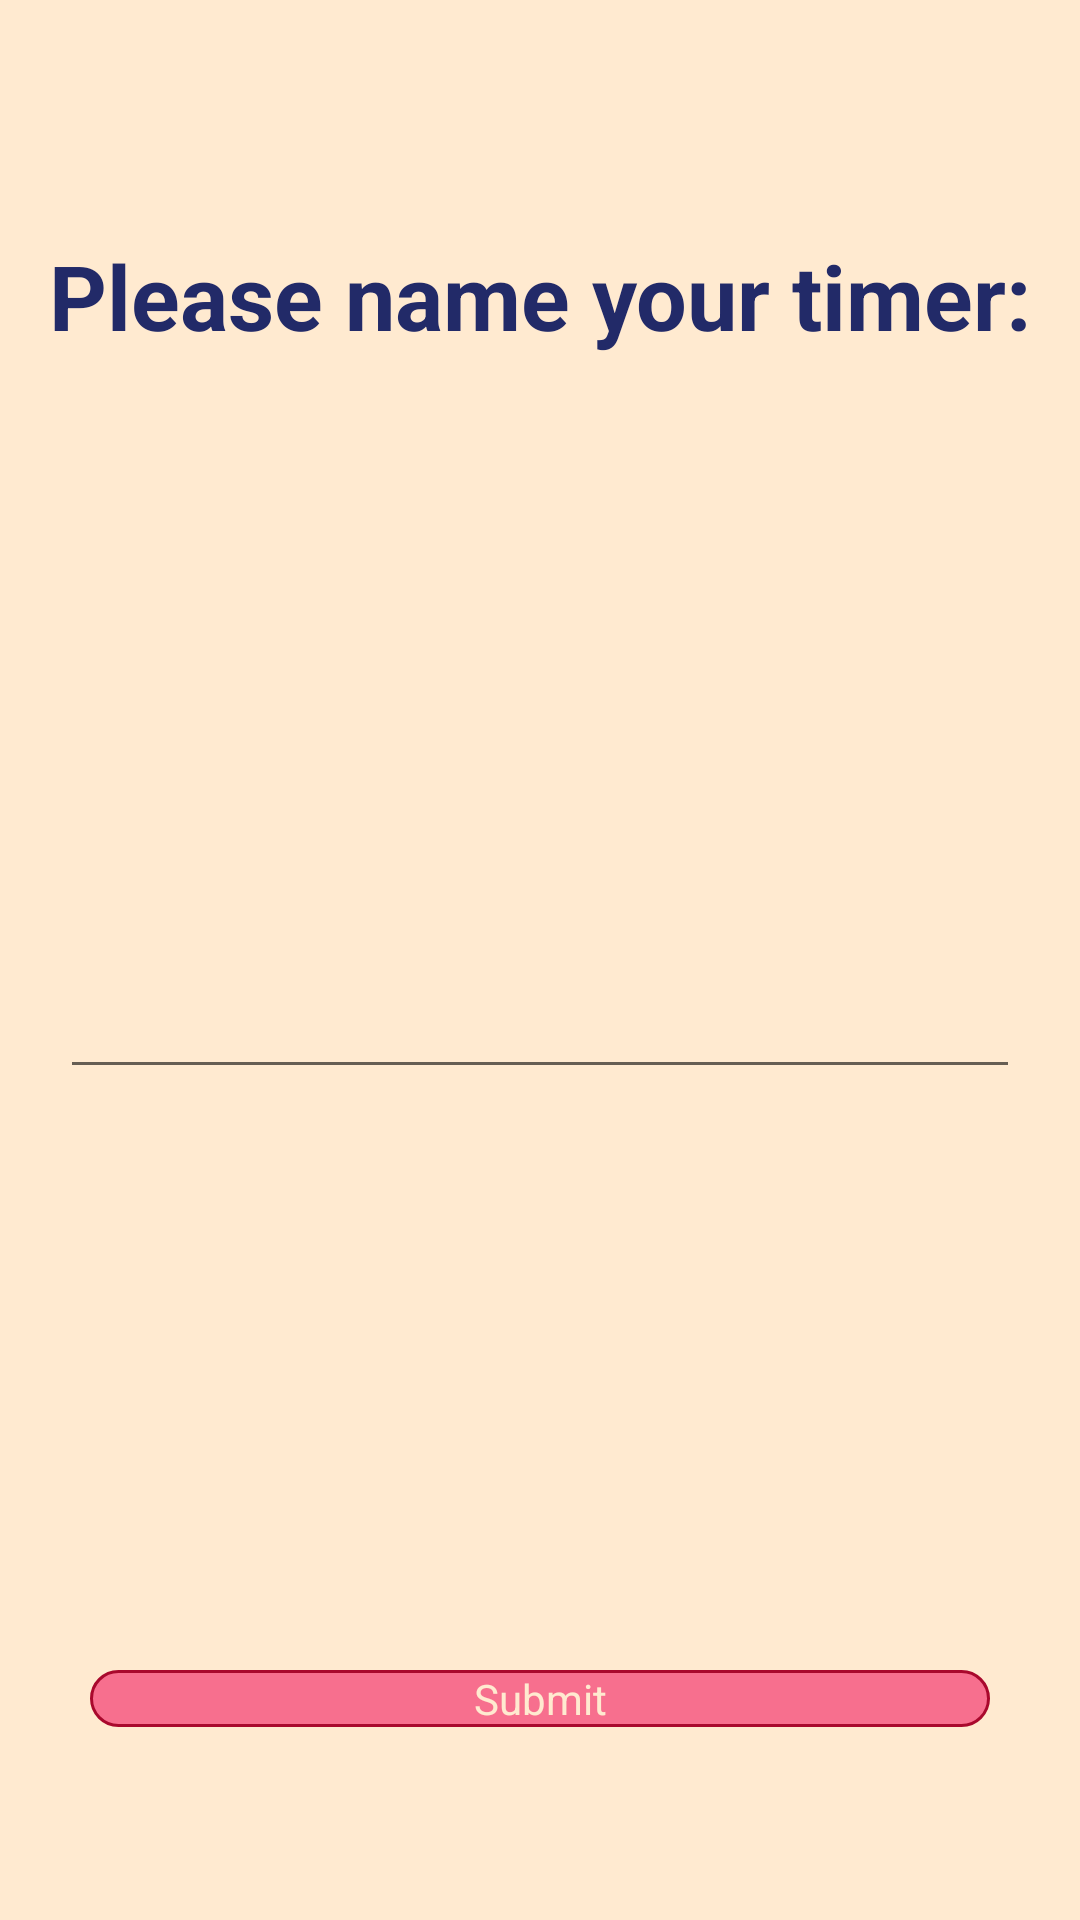

The Android layout XML behind this screen, and the referenced resources:
<!-- AndroidManifest.xml: application theme Theme.MyTimer -->
<!-- res/layout/activity_new_timer_overlay.xml -->
<?xml version="1.0" encoding="utf-8"?>
<LinearLayout xmlns:android="http://schemas.android.com/apk/res/android"
    android:id="@+id/aasdg"
    android:layout_width="match_parent"
    android:layout_height="match_parent"
    xmlns:app="http://schemas.android.com/apk/res-auto"
    android:orientation="vertical">

    <androidx.constraintlayout.widget.ConstraintLayout
        android:layout_width="match_parent"
        android:layout_height="0dp"
        android:layout_weight="2">

        <TextView
            android:id="@+id/new_timer_tv_label"
            android:layout_width="match_parent"
            android:layout_height="wrap_content"
            android:text="@string/new_timer_tv_label"
            android:textSize="30sp"
            android:gravity="center"
            android:textStyle="bold"
            app:layout_constraintTop_toTopOf="parent"
            app:layout_constraintLeft_toLeftOf="parent"
            app:layout_constraintRight_toRightOf="parent"
            app:layout_constraintBottom_toBottomOf="parent"/>
    </androidx.constraintlayout.widget.ConstraintLayout>

    <androidx.constraintlayout.widget.ConstraintLayout
        android:layout_width="match_parent"
        android:layout_height="0dp"
        android:layout_weight="3">

        <EditText
            android:id="@+id/new_timer_et_name"
            android:layout_width="match_parent"
            android:layout_height="wrap_content"
            android:layout_marginLeft="20dp"
            android:layout_marginRight="20dp"
            android:gravity="center"
            android:textSize="30sp"
            app:layout_constraintBottom_toBottomOf="parent"
            app:layout_constraintLeft_toLeftOf="parent"
            app:layout_constraintRight_toRightOf="parent"
            app:layout_constraintTop_toTopOf="parent"
            android:layout_marginBottom="20dp"/>
    </androidx.constraintlayout.widget.ConstraintLayout>

    <androidx.constraintlayout.widget.ConstraintLayout
        android:layout_width="match_parent"
        android:layout_height="0dp"
        android:layout_weight="1.5">
        <Button
            android:id="@+id/new_timer_button_submit"
            android:layout_width="match_parent"
            android:layout_height="wrap_content"
            app:layout_constraintTop_toTopOf="parent"
            app:layout_constraintLeft_toLeftOf="parent"
            app:layout_constraintRight_toRightOf="parent"
            app:layout_constraintBottom_toBottomOf="parent"
            android:text="@string/new_timer_button_submit"

            android:layout_marginLeft="30dp"
            android:layout_marginRight="30dp"
            android:onClick="onClickNewTimerSubmit"
            style="@style/ButtonTheme"/>
    </androidx.constraintlayout.widget.ConstraintLayout>
</LinearLayout>
<!-- resources referenced by this layout -->
<resources>
  <string name="new_timer_button_submit">Submit</string>
  <string name="new_timer_tv_label">Please name your timer:</string>
  <style name="ButtonTheme" parent="android:Widget.Button">
          <item name="android:textColor">#FFEAD0</item>
          <item name="android:background">@drawable/button_state_home</item>
  
      </style>
  <style name="Theme.MyTimer" parent="Theme.AppCompat.Light.DarkActionBar">
          
          <item name="colorPrimary">@color/ultra_red</item>
          <item name="colorPrimaryVariant">@color/ultra_red</item>
          <item name="colorOnPrimary">#9AD4D6</item>
          
          <item name="colorSecondary">@color/ultra_red</item>
          <item name="colorSecondaryVariant">@color/ultra_red_dark</item>
          <item name="colorOnSecondary">#9AD4D6</item>
          
          <item name="android:statusBarColor" tools:targetApi="l">?attr/colorPrimaryVariant</item>
          
          <item name="android:background">#FFEAD0</item>
          <item name="android:textColor">#222A68</item>
          <item name="android:buttonStyle">@drawable/button_state_home</item>
          <item name="android:navigationBarColor">@color/blanched_almond</item>
  
  
      </style>
  <!-- drawable button_state_home (drawable-v24) -->
  <?xml version="1.0" encoding="utf-8"?>
  <selector xmlns:android="http://schemas.android.com/apk/res/android">
      <item android:state_pressed="true">
          <shape
              android:shape="rectangle">
              <corners android:radius="20dp"/>
              <solid android:color="@color/ultra_red_dark"/>
              <stroke
                  android:width="1dp"
                  android:color="@color/ultra_red">
              </stroke>
  
          </shape>
      </item>
      <item>
          <shape
              android:shape="rectangle">
              <corners android:radius="20dp"/>
              <solid android:color="#F76F8E"/>
              <stroke
                  android:width="1dp"
                  android:color="@color/ultra_red_dark">
              </stroke>
          </shape>
      </item>
  </selector>
  <color name="ultra_red">#F76F8E</color>
  <color name="ultra_red_dark">#a9092d</color>
  <color name="blanched_almond">#FFEAD0</color>
</resources>
